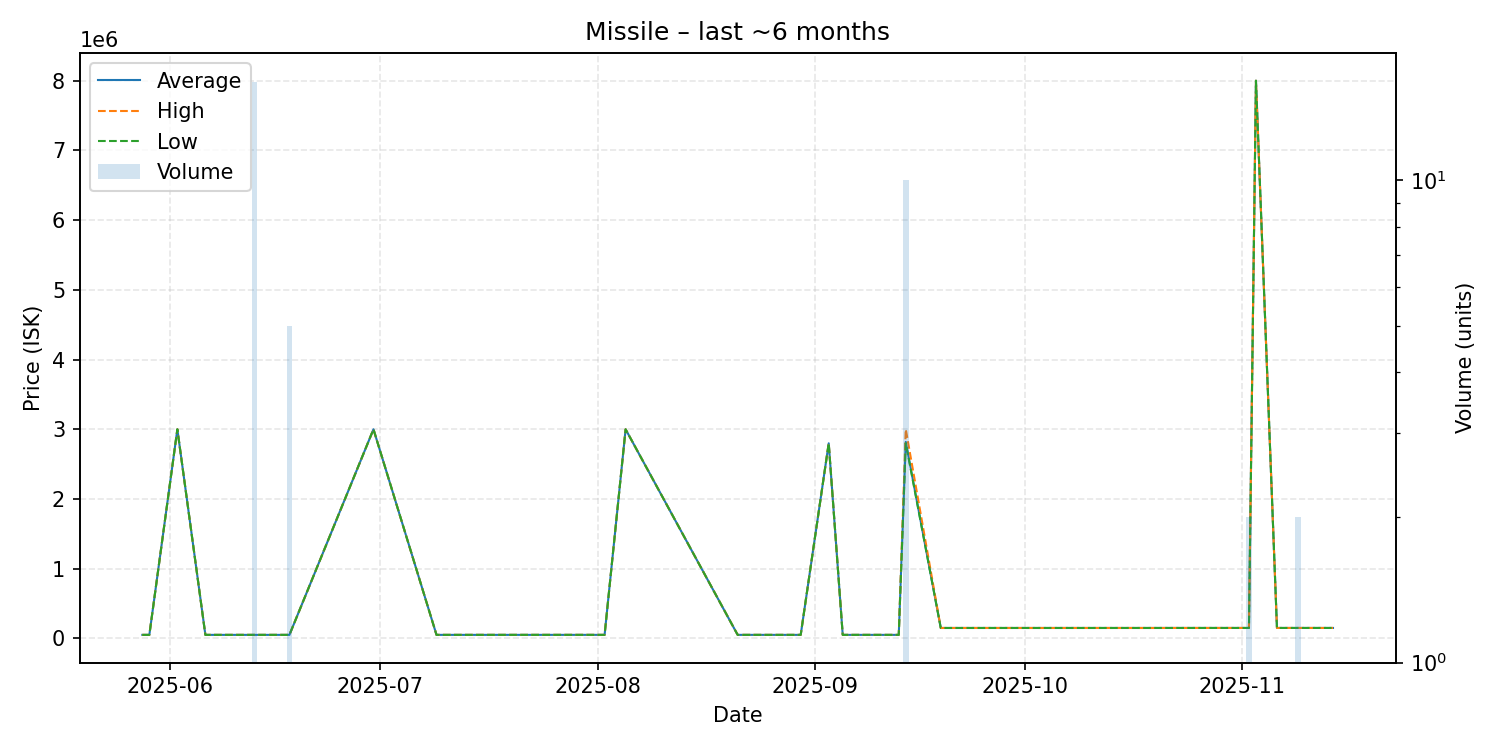

Values plotted in this chart, from the file beside it:
date, average, highest, lowest, order_count, volume
2025-05-28, 51070, 51070, 51070, 1, 1
2025-05-29, 51070, 51070, 51070, 1, 1
2025-06-02, 3000000, 3000000, 3000000, 1, 1
2025-06-06, 51090, 51090, 51090, 1, 1
2025-06-10, 51090, 51090, 51090, 1, 1
2025-06-11, 51090, 51090, 51090, 1, 1
2025-06-13, 51084, 51090, 51080, 3, 16
2025-06-14, 51090, 51090, 51090, 1, 1
2025-06-18, 51090, 51090, 51090, 1, 5
2025-06-30, 3000000, 3000000, 3000000, 1, 1
2025-07-09, 51110, 51110, 51110, 1, 1
2025-07-16, 51120, 51120, 51120, 1, 1
2025-07-19, 51130, 51130, 51130, 1, 1
2025-07-30, 51180, 51180, 51180, 1, 1
2025-08-02, 51180, 51180, 51180, 1, 1
2025-08-05, 3000000, 3000000, 3000000, 1, 1
2025-08-21, 51170, 51170, 51170, 1, 1
2025-08-26, 51100, 51100, 51100, 1, 1
2025-08-29, 51100, 51100, 51100, 1, 1
2025-08-30, 51100, 51100, 51100, 1, 1
2025-09-03, 2799000, 2799000, 2799000, 1, 1
2025-09-05, 51110, 51110, 51110, 1, 1
2025-09-08, 51110, 51110, 51110, 1, 1
2025-09-09, 51110, 51110, 51110, 1, 1
2025-09-10, 51110, 51110, 51110, 1, 1
2025-09-13, 51110, 51110, 51110, 1, 1
2025-09-14, 2819000, 3000000, 2800000, 3, 10
2025-09-19, 150100, 150100, 150100, 1, 1
2025-09-21, 150100, 150100, 150100, 1, 1
2025-09-25, 150100, 150100, 150100, 1, 1
2025-10-07, 150100, 150100, 150100, 1, 1
2025-10-12, 150100, 150100, 150100, 1, 1
2025-10-14, 150100, 150100, 150100, 1, 1
2025-10-19, 150100, 150100, 150100, 1, 1
2025-10-20, 150200, 150200, 150200, 1, 1
2025-10-21, 150200, 150200, 150200, 1, 1
2025-11-02, 150300, 150300, 150300, 1, 2
2025-11-03, 8000000, 8000000, 8000000, 1, 1
2025-11-06, 150300, 150300, 150300, 1, 1
2025-11-08, 150300, 150300, 150300, 1, 1
2025-11-09, 150300, 150300, 150300, 2, 2
2025-11-14, 150300, 150300, 150300, 1, 1
